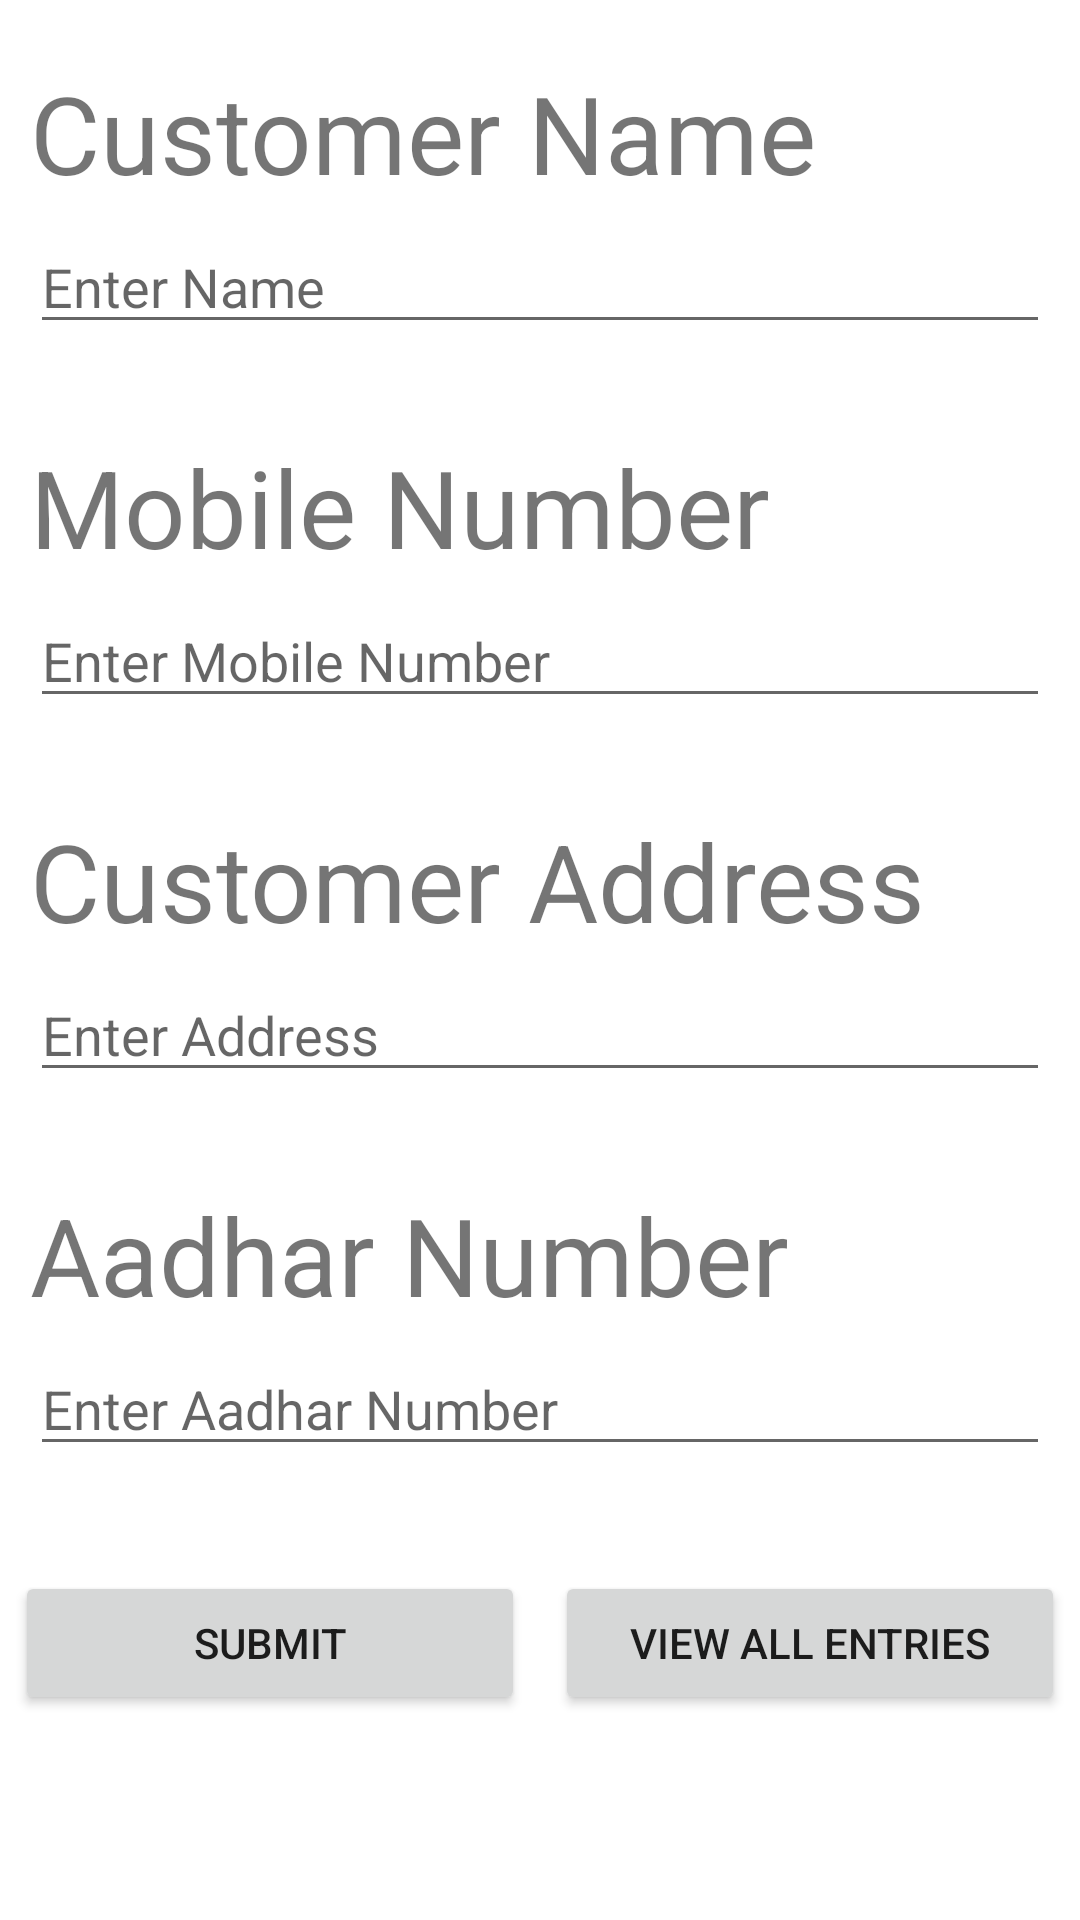

Android layout source for this screen:
<!-- AndroidManifest.xml: application theme Theme.RidobikoSolutions -->
<!-- res/layout/activity_main.xml -->
<?xml version="1.0" encoding="utf-8"?>
<LinearLayout xmlns:android="http://schemas.android.com/apk/res/android"
    xmlns:app="http://schemas.android.com/apk/res-auto"
    xmlns:tools="http://schemas.android.com/tools"
    android:orientation="vertical"
    android:layout_width="match_parent"
    android:layout_height="match_parent"
    tools:context=".MainActivity">

    <ScrollView
        android:layout_width="match_parent"
        android:layout_height="match_parent">

        <LinearLayout
            android:layout_width="match_parent"
            android:layout_height="wrap_content"
            android:orientation="vertical" >

            <TextView
                android:id="@+id/tvName"
                android:layout_width="wrap_content"
                android:layout_height="wrap_content"
                android:layout_marginLeft="10dp"
                android:layout_marginTop="20dp"
                android:layout_marginRight="10dp"
                android:layout_marginBottom="5dp"
                android:text="@string/customer_name"
                android:textSize="36sp"
                tools:layout_editor_absoluteX="91dp"
                tools:layout_editor_absoluteY="22dp" />

            <EditText
                android:id="@+id/etName"
                android:layout_width="match_parent"
                android:layout_height="wrap_content"
                android:layout_marginLeft="10dp"
                android:layout_marginRight="10dp"
                android:layout_marginBottom="30dp"
                android:ems="10"
                android:hint="@string/enter_name"
                android:inputType="textPersonName"
                tools:layout_editor_absoluteX="70dp"
                tools:layout_editor_absoluteY="41dp"
                android:autofillHints="@string/enter_name"/>

            <TextView
                android:id="@+id/tvMobile"
                android:layout_width="match_parent"
                android:layout_height="wrap_content"
                android:layout_marginLeft="10dp"
                android:layout_marginRight="10dp"
                android:layout_marginBottom="5dp"
                android:text="@string/mobile_number"
                android:textSize="36sp"
                tools:layout_editor_absoluteX="91dp"
                tools:layout_editor_absoluteY="22dp" />

            <EditText
                android:id="@+id/etMobile"
                android:layout_width="match_parent"
                android:layout_height="wrap_content"
                android:layout_marginLeft="10dp"
                android:layout_marginRight="10dp"
                android:layout_marginBottom="30dp"
                android:ems="10"
                android:hint="@string/enter_mobile_number"
                android:inputType="number"
                tools:layout_editor_absoluteX="70dp"
                tools:layout_editor_absoluteY="41dp"
                android:autofillHints="@string/enter_mobile_number"/>

            <TextView
                android:id="@+id/tvAddress"
                android:layout_width="match_parent"
                android:layout_height="wrap_content"
                android:layout_marginLeft="10dp"
                android:layout_marginRight="10dp"
                android:layout_marginBottom="5dp"
                android:text="@string/customer_address"
                android:textSize="36sp"
                tools:layout_editor_absoluteX="91dp"
                tools:layout_editor_absoluteY="22dp" />

            <EditText
                android:id="@+id/etAddress"
                android:layout_width="match_parent"
                android:layout_height="wrap_content"
                android:layout_marginLeft="10dp"
                android:layout_marginRight="10dp"
                android:layout_marginBottom="30dp"
                android:ems="10"
                android:hint="@string/enter_address"
                android:inputType="textPersonName"
                tools:layout_editor_absoluteX="70dp"
                tools:layout_editor_absoluteY="41dp"
                android:autofillHints="@string/enter_address"/>

            <TextView
                android:id="@+id/tvAadhar"
                android:layout_width="match_parent"
                android:layout_height="wrap_content"
                android:layout_marginLeft="10dp"
                android:layout_marginRight="10dp"
                android:layout_marginBottom="5dp"
                android:text="@string/aadhar_number"
                android:textSize="36sp"
                tools:layout_editor_absoluteX="91dp"
                tools:layout_editor_absoluteY="22dp" />

            <EditText
                android:id="@+id/etAadhar"
                android:layout_width="match_parent"
                android:layout_height="wrap_content"
                android:layout_marginLeft="10dp"
                android:layout_marginRight="10dp"
                android:layout_marginBottom="30dp"
                android:ems="10"
                android:hint="@string/enter_aadhar_number"
                android:inputType="number"
                tools:layout_editor_absoluteX="70dp"
                tools:layout_editor_absoluteY="41dp"
                android:autofillHints="@string/enter_aadhar_number"/>
            <LinearLayout
                android:layout_width="match_parent"
                android:layout_height="wrap_content"
                android:orientation="horizontal">

                <Button
                    android:id="@+id/btnSubmit"
                    android:layout_width="match_parent"
                    android:layout_height="wrap_content"
                    android:layout_margin="5dp"
                    android:layout_weight="1"
                    android:text="@string/submit" />

                <Button
                    android:id="@+id/btnViewData"
                    android:layout_width="match_parent"
                    android:layout_height="wrap_content"
                    android:layout_margin="5dp"
                    android:layout_weight="1"
                    android:text="@string/view_all_entries" />
            </LinearLayout>

        </LinearLayout>
    </ScrollView>


</LinearLayout>
<!-- resources referenced by this layout -->
<resources>
  <string name="aadhar_number">Aadhar Number</string>
  <string name="customer_address">Customer Address</string>
  <string name="customer_name">Customer Name</string>
  <string name="enter_aadhar_number">Enter Aadhar Number</string>
  <string name="enter_address">Enter Address</string>
  <string name="enter_mobile_number">Enter Mobile Number</string>
  <string name="enter_name">Enter Name</string>
  <string name="mobile_number">Mobile Number</string>
  <string name="submit">Submit</string>
  <string name="view_all_entries">View All Entries</string>
  <style name="Theme.RidobikoSolutions" parent="Theme.MaterialComponents.DayNight.DarkActionBar">
          
          <item name="colorPrimary">@color/purple_500</item>
          <item name="colorPrimaryVariant">@color/purple_700</item>
          <item name="colorOnPrimary">@color/white</item>
          
          <item name="colorSecondary">@color/teal_200</item>
          <item name="colorSecondaryVariant">@color/teal_700</item>
          <item name="colorOnSecondary">@color/black</item>
          
          <item name="android:statusBarColor" tools:targetApi="l">?attr/colorPrimaryVariant</item>
          
      </style>
  <!-- not gathered from this repository: default colours our renderer supplied (Android Studio template values) -->
  <color name="purple_500">#FF6200EE</color>
  <color name="purple_700">#FF3700B3</color>
  <color name="teal_200">#FF03DAC5</color>
  <color name="teal_700">#FF018786</color>
  <color name="black">#FF000000</color>
  <color name="white">#FFFFFFFF</color>
</resources>
